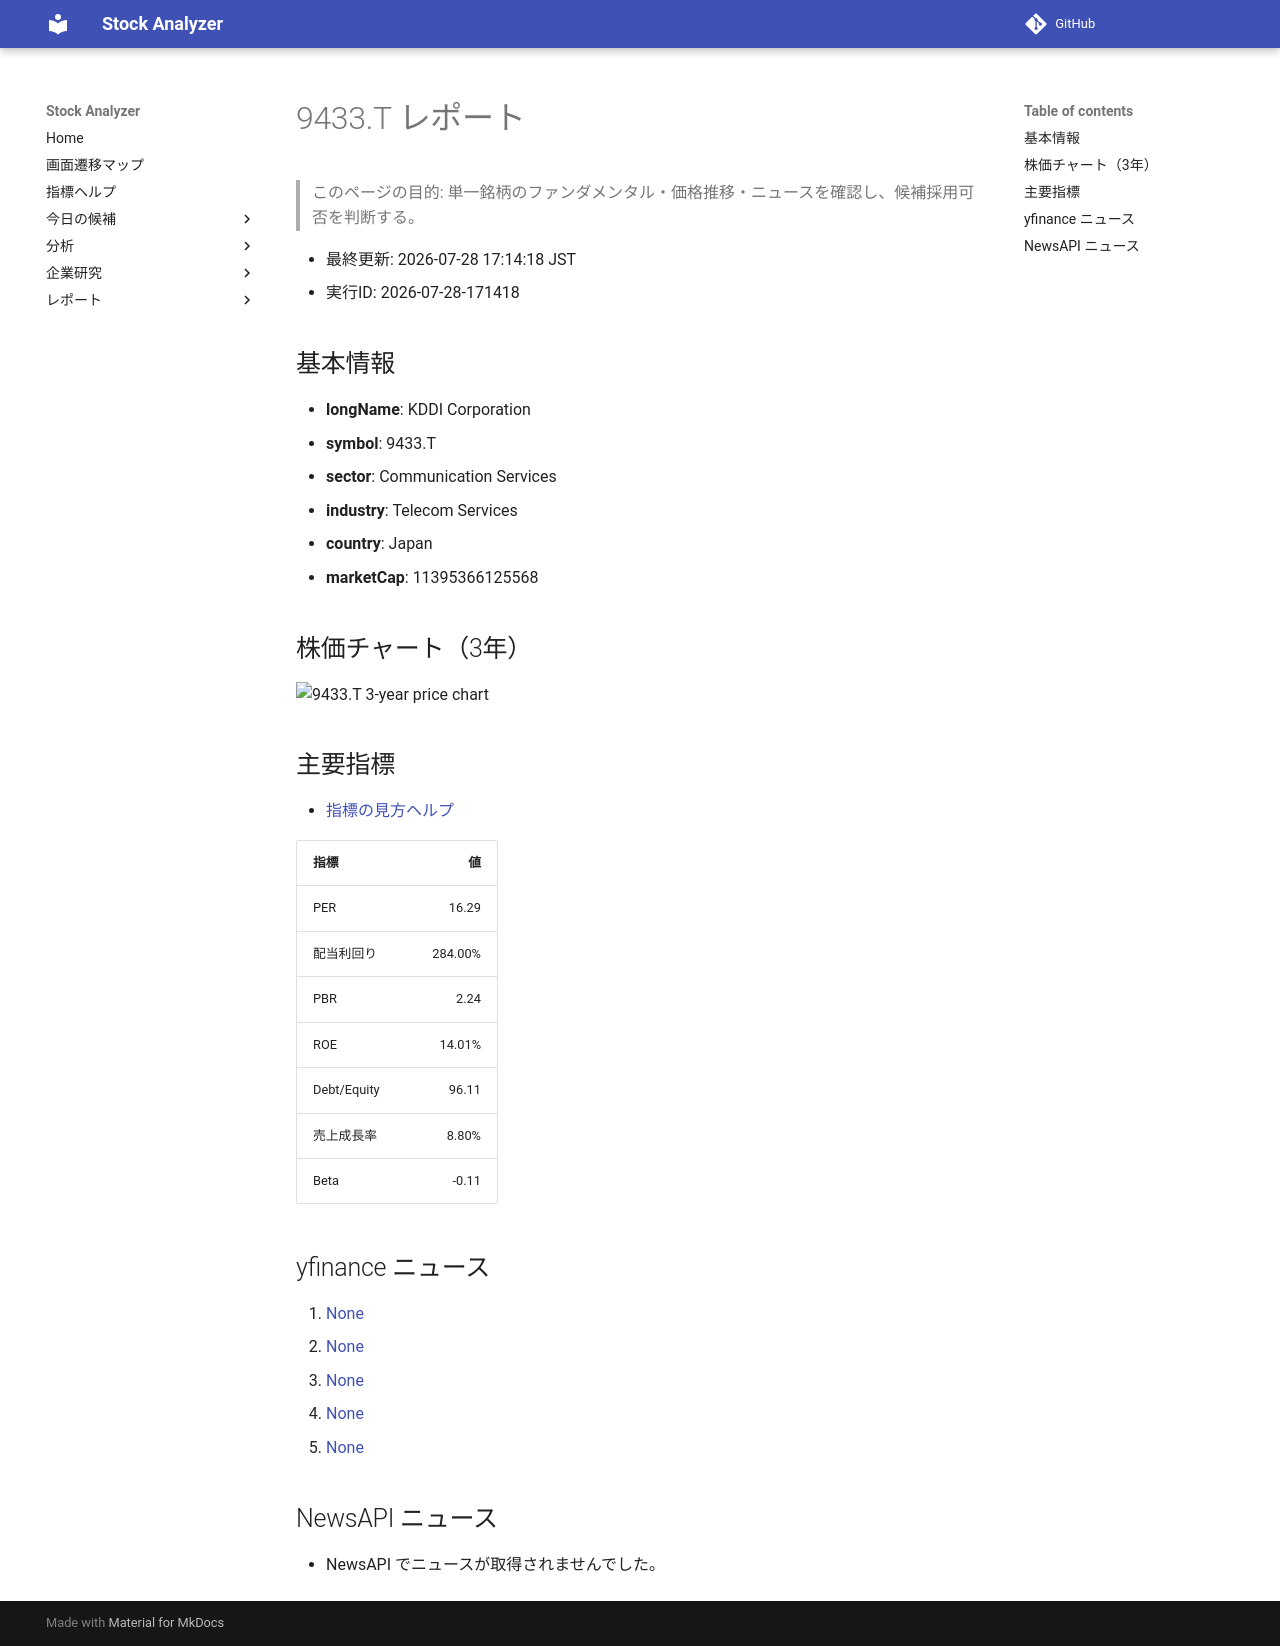

repository: Yumi-note/Making-APP · page: reports/2026-07-28/171418/9433_T/index.html · generator: mkdocs

# 9433.T レポート

> このページの目的: 単一銘柄のファンダメンタル・価格推移・ニュースを確認し、候補採用可否を判断する。

- 最終更新: 2026-07-28 17:14:18 JST
- 実行ID: 2026-07-28-171418

## 基本情報

- **longName**: KDDI Corporation
- **symbol**: 9433.T
- **sector**: Communication Services
- **industry**: Telecom Services
- **country**: Japan
- **marketCap**: 11395366125568

## 株価チャート（3年）

![9433.T 3-year price chart](9433_T_3y.png)

## 主要指標

- [指標の見方ヘルプ](../../../../indicators.md)

| 指標 | 値 |
|---|---:|
| PER | 16.29 |
| 配当利回り | 284.00% |
| PBR | 2.24 |
| ROE | 14.01% |
| Debt/Equity | 96.11 |
| 売上成長率 | 8.80% |
| Beta | -0.11 |

## yfinance ニュース

1. [None](None)
2. [None](None)
3. [None](None)
4. [None](None)
5. [None](None)

## NewsAPI ニュース

- NewsAPI でニュースが取得されませんでした。
